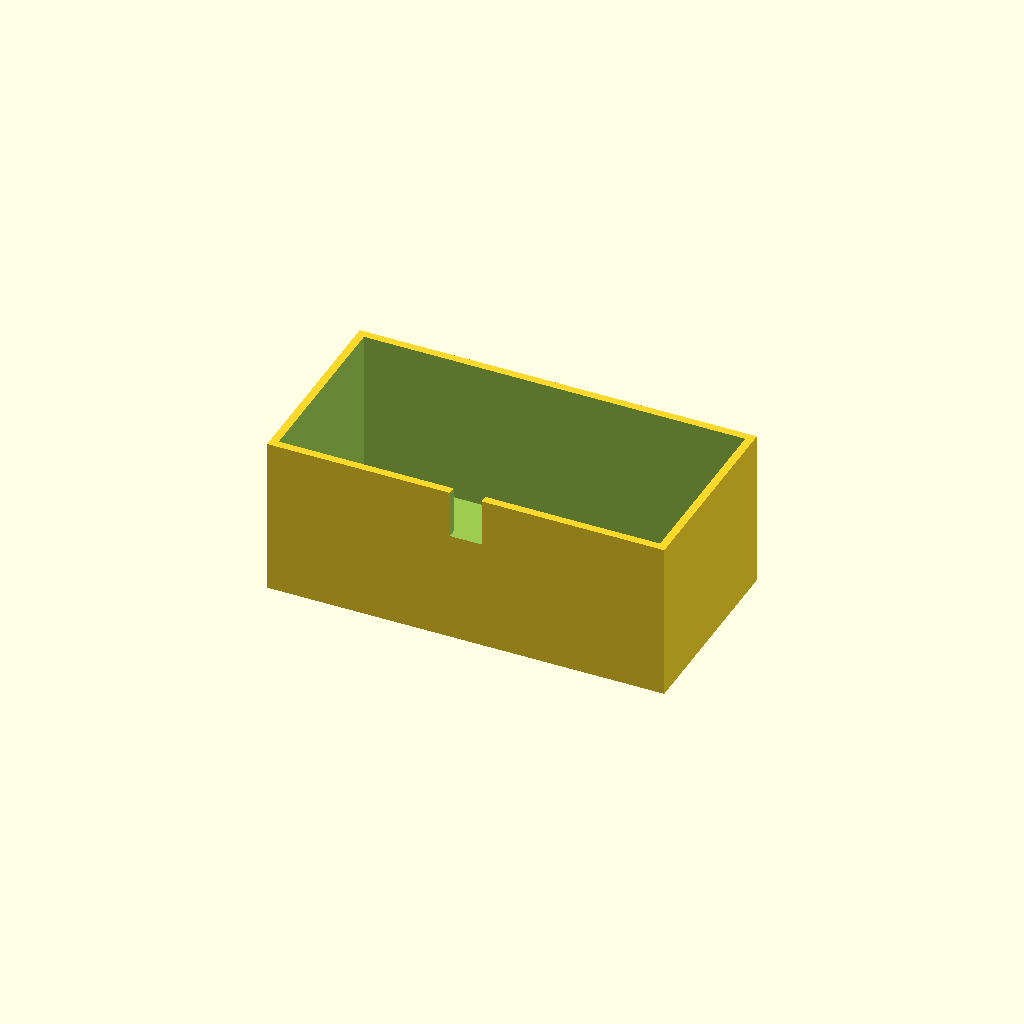
Cell 1 — every parameter at its default value.
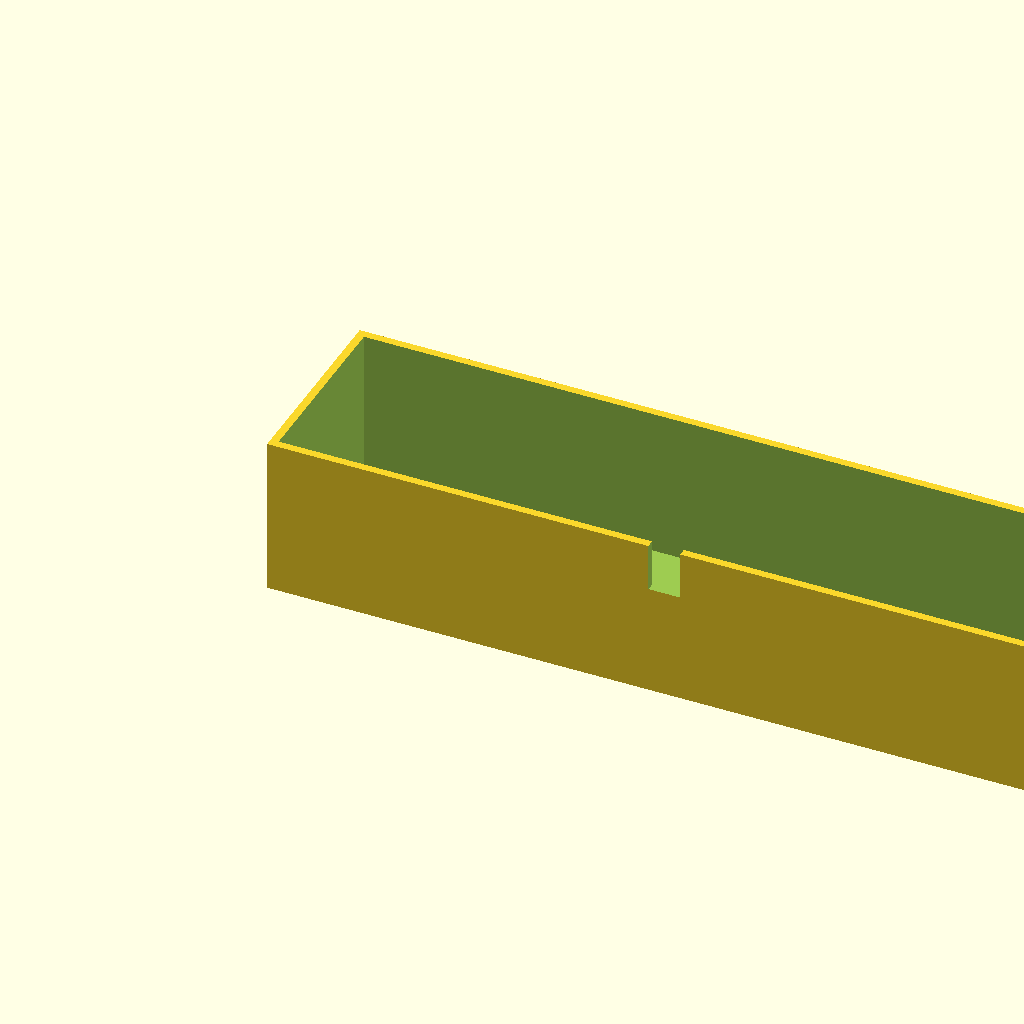
Cell 2 — box_l set to 200, the other parameters unchanged.
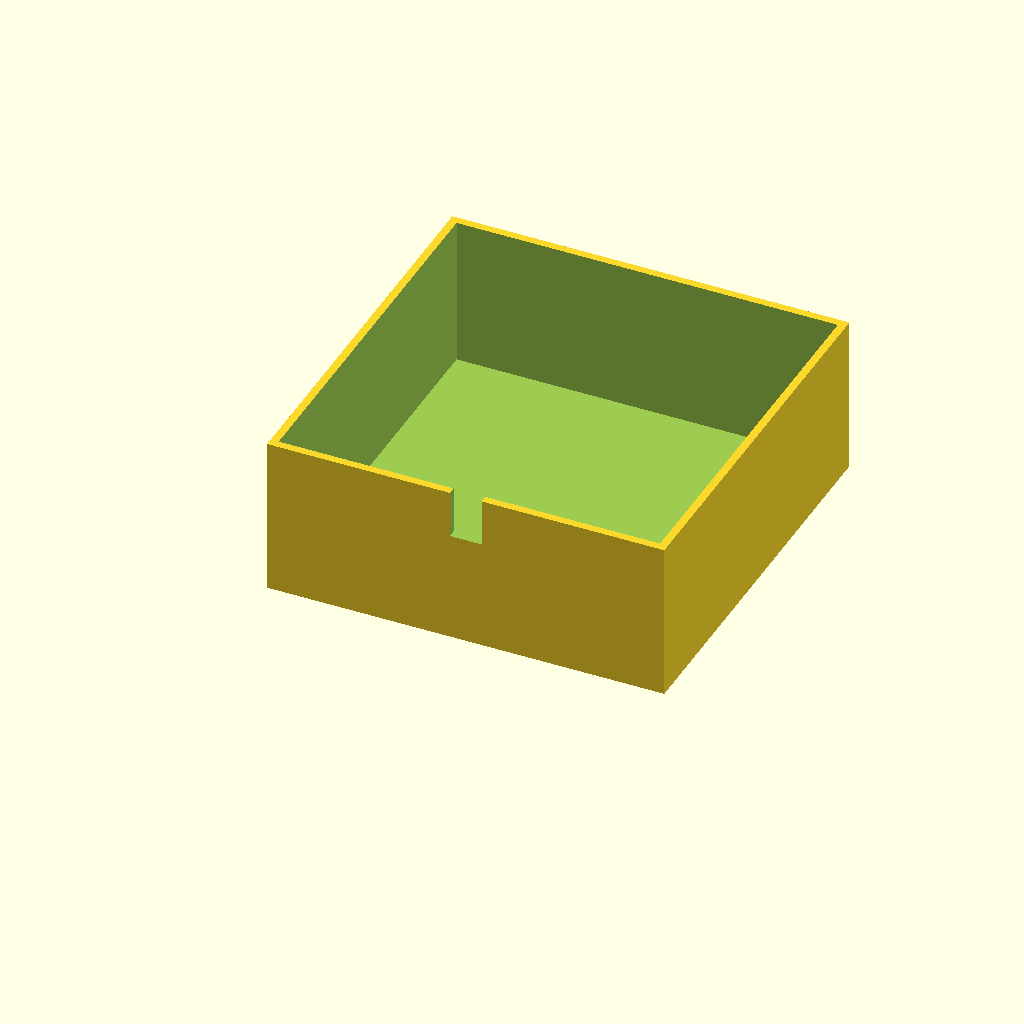
Cell 3 — box_w set to 100, the other parameters unchanged.
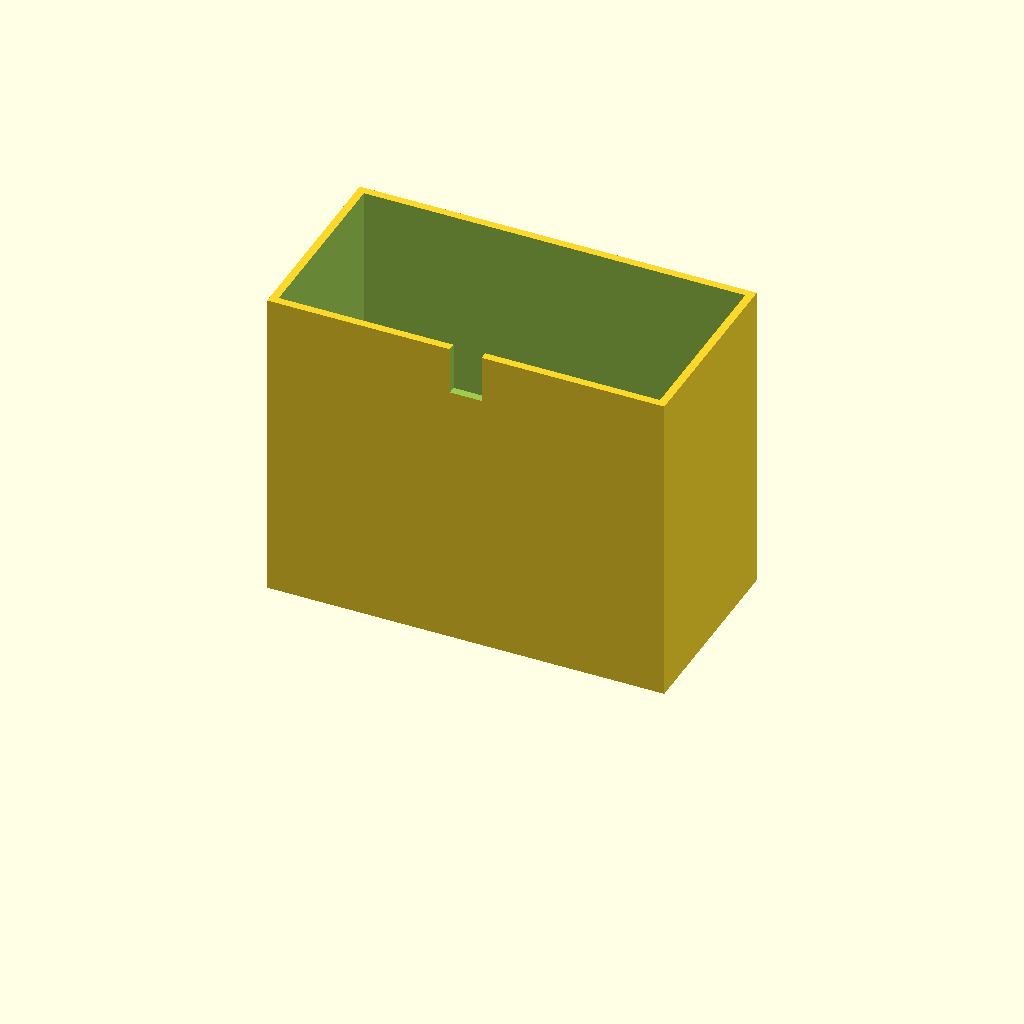
Cell 4: the same model with box_h = 80.
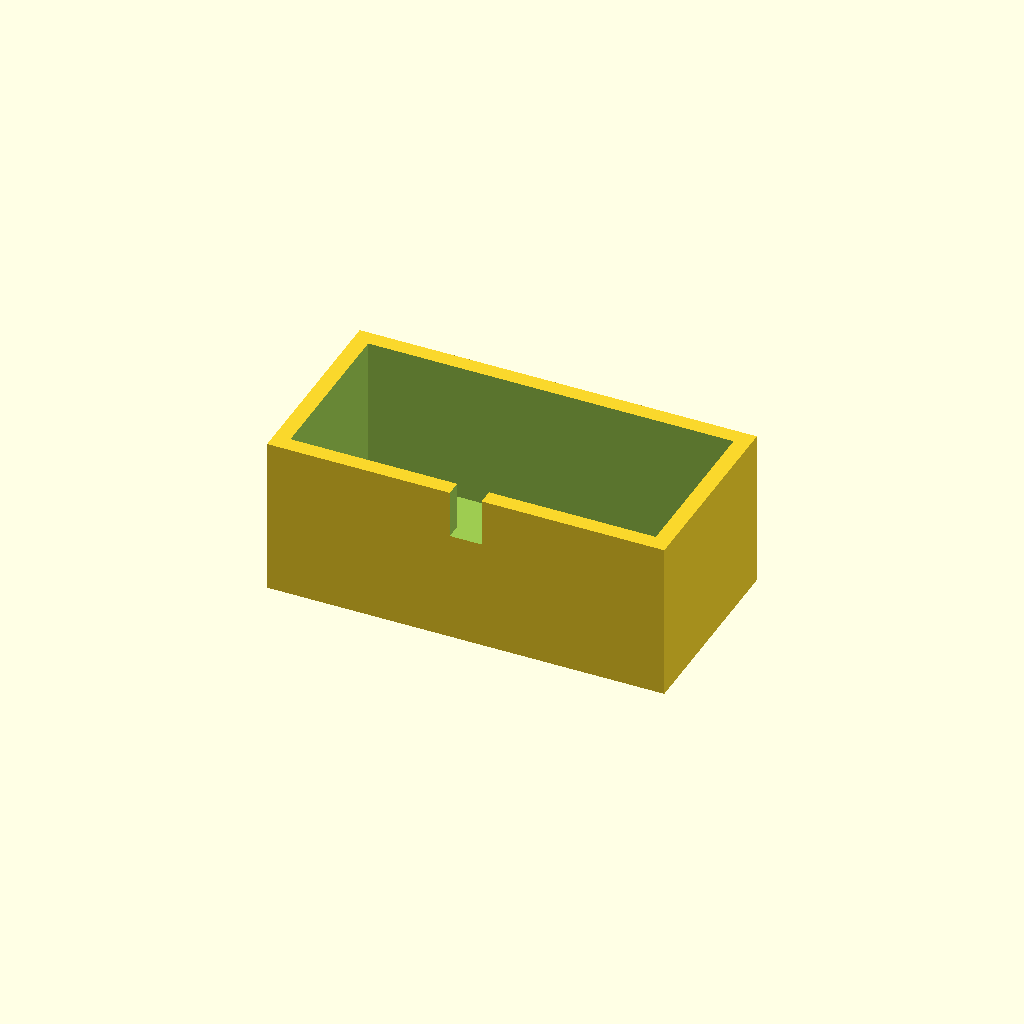
Cell 5 — wall_t set to 4, the other parameters unchanged.
One fixed orthographic camera (rotation 55°, 0°, 25°; colour scheme Cornfield) for every cell.
The OpenSCAD source (optional_data/data/solid3/enclosurebox/part_0059.scad):
$fn = 32;

// ----------------------------------------------------------------------
// Enclosure box: notch enclosure
// ----------------------------------------------------------------------

// --- parameters (mm) ---
box_l = 100;              // outer length, X
box_w = 50;               // outer width, Y
box_h = 40;               // outer height
wall_t = 2;               // wall thickness
notch_w = 8;              // cable notch width
notch_h = 12;             // cable notch height

inner_h = box_h - wall_t;  // cavity depth
boss_h = inner_h - 2;  // corner boss height

difference() {
  union() {
    difference() {
      cube([box_l, box_w, box_h]);
      translate([wall_t, wall_t, wall_t])
        cube([box_l - 2 * wall_t, box_w - 2 * wall_t, box_h]);
    }
  }
  translate([box_l / 2 - notch_w / 2, -1, box_h - notch_h])
    cube([notch_w, wall_t + 2, notch_h + 1]);
}
Parameter table extracted from the source (name, type, default, range or options):
box_l: number, default 100
box_w: number, default 50
box_h: number, default 40
wall_t: number, default 2
notch_w: number, default 8
notch_h: number, default 12
